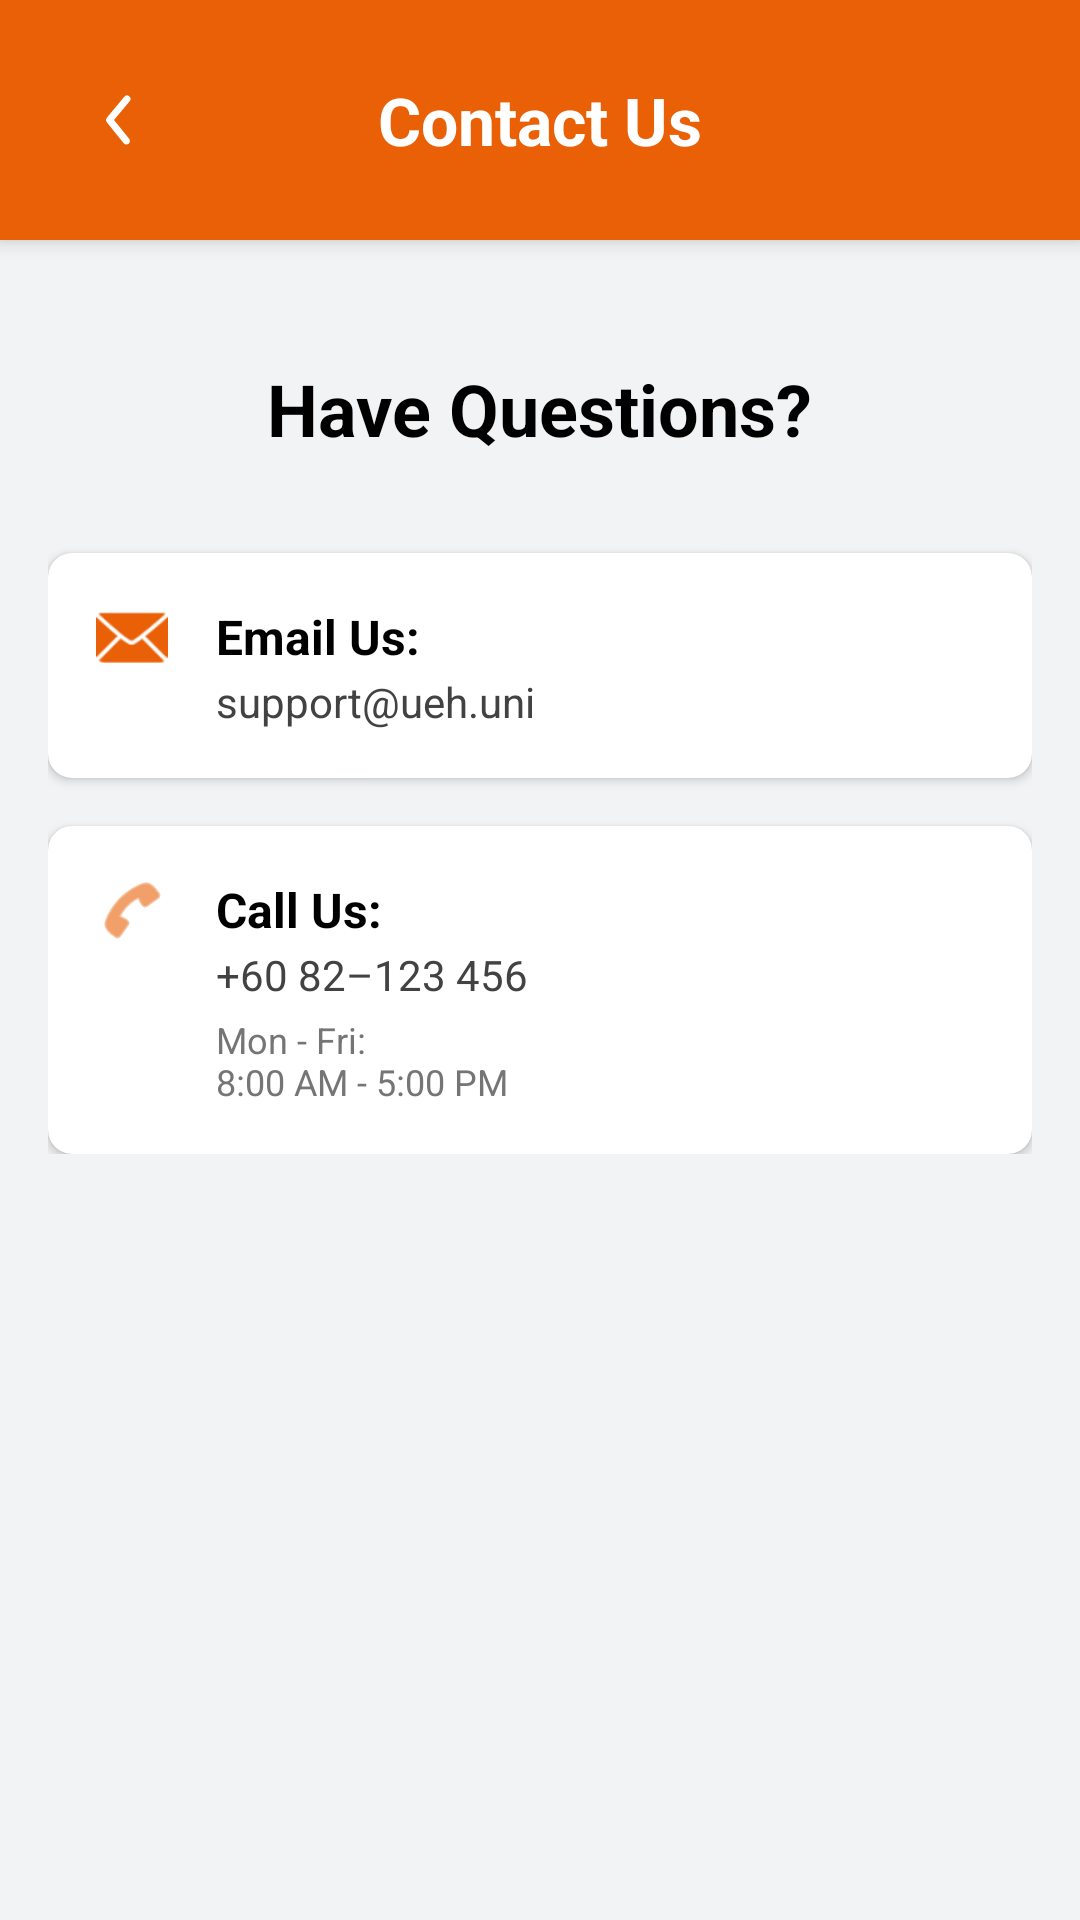

This screen was rendered from an Android layout file. Write that file and the resources it references.
<!-- AndroidManifest.xml: application theme Theme.BookCatalog_Asg1 -->
<!-- res/layout/fragment_contact_us.xml -->
<?xml version="1.0" encoding="utf-8"?>
<androidx.coordinatorlayout.widget.CoordinatorLayout
    xmlns:android="http://schemas.android.com/apk/res/android"
    xmlns:app="http://schemas.android.com/apk/res-auto"
    android:layout_width="match_parent"
    android:layout_height="match_parent"
    android:background="@color/app_background"
    android:fitsSystemWindows="true">

    <com.google.android.material.appbar.AppBarLayout
        android:layout_width="match_parent"
        android:layout_height="wrap_content"
        android:theme="@style/ThemeOverlay.Material3.Dark.ActionBar">

        <com.google.android.material.appbar.MaterialToolbar
            android:id="@+id/topAppBar"
            android:layout_width="match_parent"
            android:layout_height="80dp"
            android:background="@color/orange_accent_dark"
            app:titleTextColor="@color/white">

            <ImageButton
                android:id="@+id/backButton"
                android:layout_width="48dp"
                android:layout_height="48dp"
                android:layout_gravity="start"
                android:background="?attr/selectableItemBackgroundBorderless"
                android:contentDescription="@string/content_desc_back_button"
                android:src="@drawable/ic_arrow_back"
                app:tint="@android:color/white" />

            <TextView
                android:id="@+id/tv_title"
                android:layout_width="wrap_content"
                android:layout_height="wrap_content"
                android:layout_gravity="center"
                android:text="@string/profile_contact_us"
                android:textColor="@android:color/white"
                android:textSize="22sp"
                android:textStyle="bold" />

        </com.google.android.material.appbar.MaterialToolbar>

    </com.google.android.material.appbar.AppBarLayout>

    <androidx.core.widget.NestedScrollView
        android:layout_width="match_parent"
        android:layout_height="match_parent"
        app:layout_behavior="@string/appbar_scrolling_view_behavior">

        <LinearLayout
            android:layout_width="match_parent"
            android:layout_height="wrap_content"
            android:orientation="vertical"
            android:padding="16dp">

            <TextView
                android:layout_width="wrap_content"
                android:layout_height="wrap_content"
                android:layout_gravity="center_horizontal"
                android:layout_marginTop="24dp"
                android:text="@string/ContactUs_have_questions"
                android:textColor="@android:color/black"
                android:textSize="24sp"
                android:textStyle="bold" />

            <com.google.android.material.card.MaterialCardView
                android:layout_width="match_parent"
                android:layout_height="wrap_content"
                android:layout_marginTop="32dp"
                app:cardCornerRadius="8dp"
                app:cardElevation="2dp">

                <LinearLayout
                    android:layout_width="match_parent"
                    android:layout_height="wrap_content"
                    android:orientation="vertical"
                    android:padding="16dp">

                    <LinearLayout
                        android:layout_width="match_parent"
                        android:layout_height="wrap_content"
                        android:orientation="horizontal"
                        android:gravity="center_vertical">

                        <ImageView
                            android:layout_width="24dp"
                            android:layout_height="24dp"
                            android:src="@android:drawable/ic_dialog_email"
                            app:tint="@color/orange_accent_dark"/>

                        <TextView
                            android:layout_width="wrap_content"
                            android:layout_height="wrap_content"
                            android:layout_marginStart="16dp"
                            android:text="@string/ContactUs_email_us"
                            android:textColor="@android:color/black"
                            android:textSize="16sp"
                            android:textStyle="bold"/>

                    </LinearLayout>

                    <TextView
                        android:layout_width="wrap_content"
                        android:layout_height="wrap_content"
                        android:layout_marginStart="40dp"
                        android:text="@string/ContactUs_support_email"
                        android:textColor="#424242"
                        android:textSize="14sp"/>

                </LinearLayout>
            </com.google.android.material.card.MaterialCardView>

            <com.google.android.material.card.MaterialCardView
                android:layout_width="match_parent"
                android:layout_height="wrap_content"
                android:layout_marginTop="16dp"
                app:cardCornerRadius="8dp"
                app:cardElevation="2dp">

                <LinearLayout
                    android:layout_width="match_parent"
                    android:layout_height="wrap_content"
                    android:orientation="vertical"
                    android:padding="16dp">

                    <LinearLayout
                        android:layout_width="match_parent"
                        android:layout_height="wrap_content"
                        android:orientation="horizontal"
                        android:gravity="center_vertical">

                        <ImageView
                            android:layout_width="24dp"
                            android:layout_height="24dp"
                            android:contentDescription="@string/phone_icon"
                            android:src="@android:drawable/ic_menu_call"
                            app:tint="@color/orange_accent_dark"/>

                        <TextView
                            android:layout_width="wrap_content"
                            android:layout_height="wrap_content"
                            android:layout_marginStart="16dp"
                            android:text="@string/ContactUs_call_us"
                            android:textColor="@android:color/black"
                            android:textSize="16sp"
                            android:textStyle="bold"/>

                    </LinearLayout>

                    <TextView
                        android:layout_width="wrap_content"
                        android:layout_height="wrap_content"
                        android:layout_marginStart="40dp"
                        android:text="@string/ContactUs_call_us_60_82_123_456"
                        android:textColor="#424242"
                        android:textSize="14sp"/>

                    <TextView
                        android:layout_width="wrap_content"
                        android:layout_height="wrap_content"
                        android:layout_marginStart="40dp"
                        android:layout_marginTop="4dp"
                        android:text="@string/ContactUs_available_mon_fri_n8_00_am_5_00_pm"
                        android:textColor="#757575"
                        android:textSize="12sp"/>

                </LinearLayout>
            </com.google.android.material.card.MaterialCardView>

        </LinearLayout>

    </androidx.core.widget.NestedScrollView>

</androidx.coordinatorlayout.widget.CoordinatorLayout>
<!-- resources referenced by this layout -->
<resources>
  <color name="app_background">#f2f3f5</color>
  <color name="orange_accent_dark">#E96006</color>
  <color name="white">#FFFFFFFF</color>
  <!-- drawable ic_arrow_back (drawable) -->
  <?xml version="1.0" encoding="utf-8"?>
  <vector xmlns:android="http://schemas.android.com/apk/res/android"
      android:width="24dp"
      android:height="24dp"
      android:viewportWidth="24"
      android:viewportHeight="24">
  
      <path
          android:fillColor="@android:color/white"
          android:pathData="M20,11H7.83l5.59,-5.59L12,4l-8,8 8,8 1.41,-1.41L7.83,13H20z"/>
  </vector>
  <string name="ContactUs_available_mon_fri_n8_00_am_5_00_pm">Mon - Fri:\n8:00 AM - 5:00 PM</string>
  <string name="ContactUs_call_us">Call Us:</string>
  <string name="ContactUs_call_us_60_82_123_456">+60 82–123 456</string>
  <string name="ContactUs_email_us">Email Us:</string>
  <string name="ContactUs_have_questions">Have Questions?</string>
  <string name="ContactUs_support_email">support@ueh.uni</string>
  <string name="content_desc_back_button">Back</string>
  <string name="phone_icon">Phone icon</string>
  <string name="profile_contact_us">Contact Us</string>
  <style name="Theme.BookCatalog_Asg1" parent="Base.Theme.BookCatalog_Asg1" />
  <style name="Base.Theme.BookCatalog_Asg1" parent="Theme.MaterialComponents.DayNight.NoActionBar">
  
          <item name="colorPrimary">@color/orange_accent</item>
          <item name="colorPrimaryVariant">@color/orange_accent_dark</item>
          <item name="colorOnPrimary">@color/white</item>
          <item name="android:windowBackground">@color/app_background</item>
          <item name="android:statusBarColor">?attr/colorPrimary</item>
      </style>
  <color name="orange_accent">#FF8400</color>
</resources>
